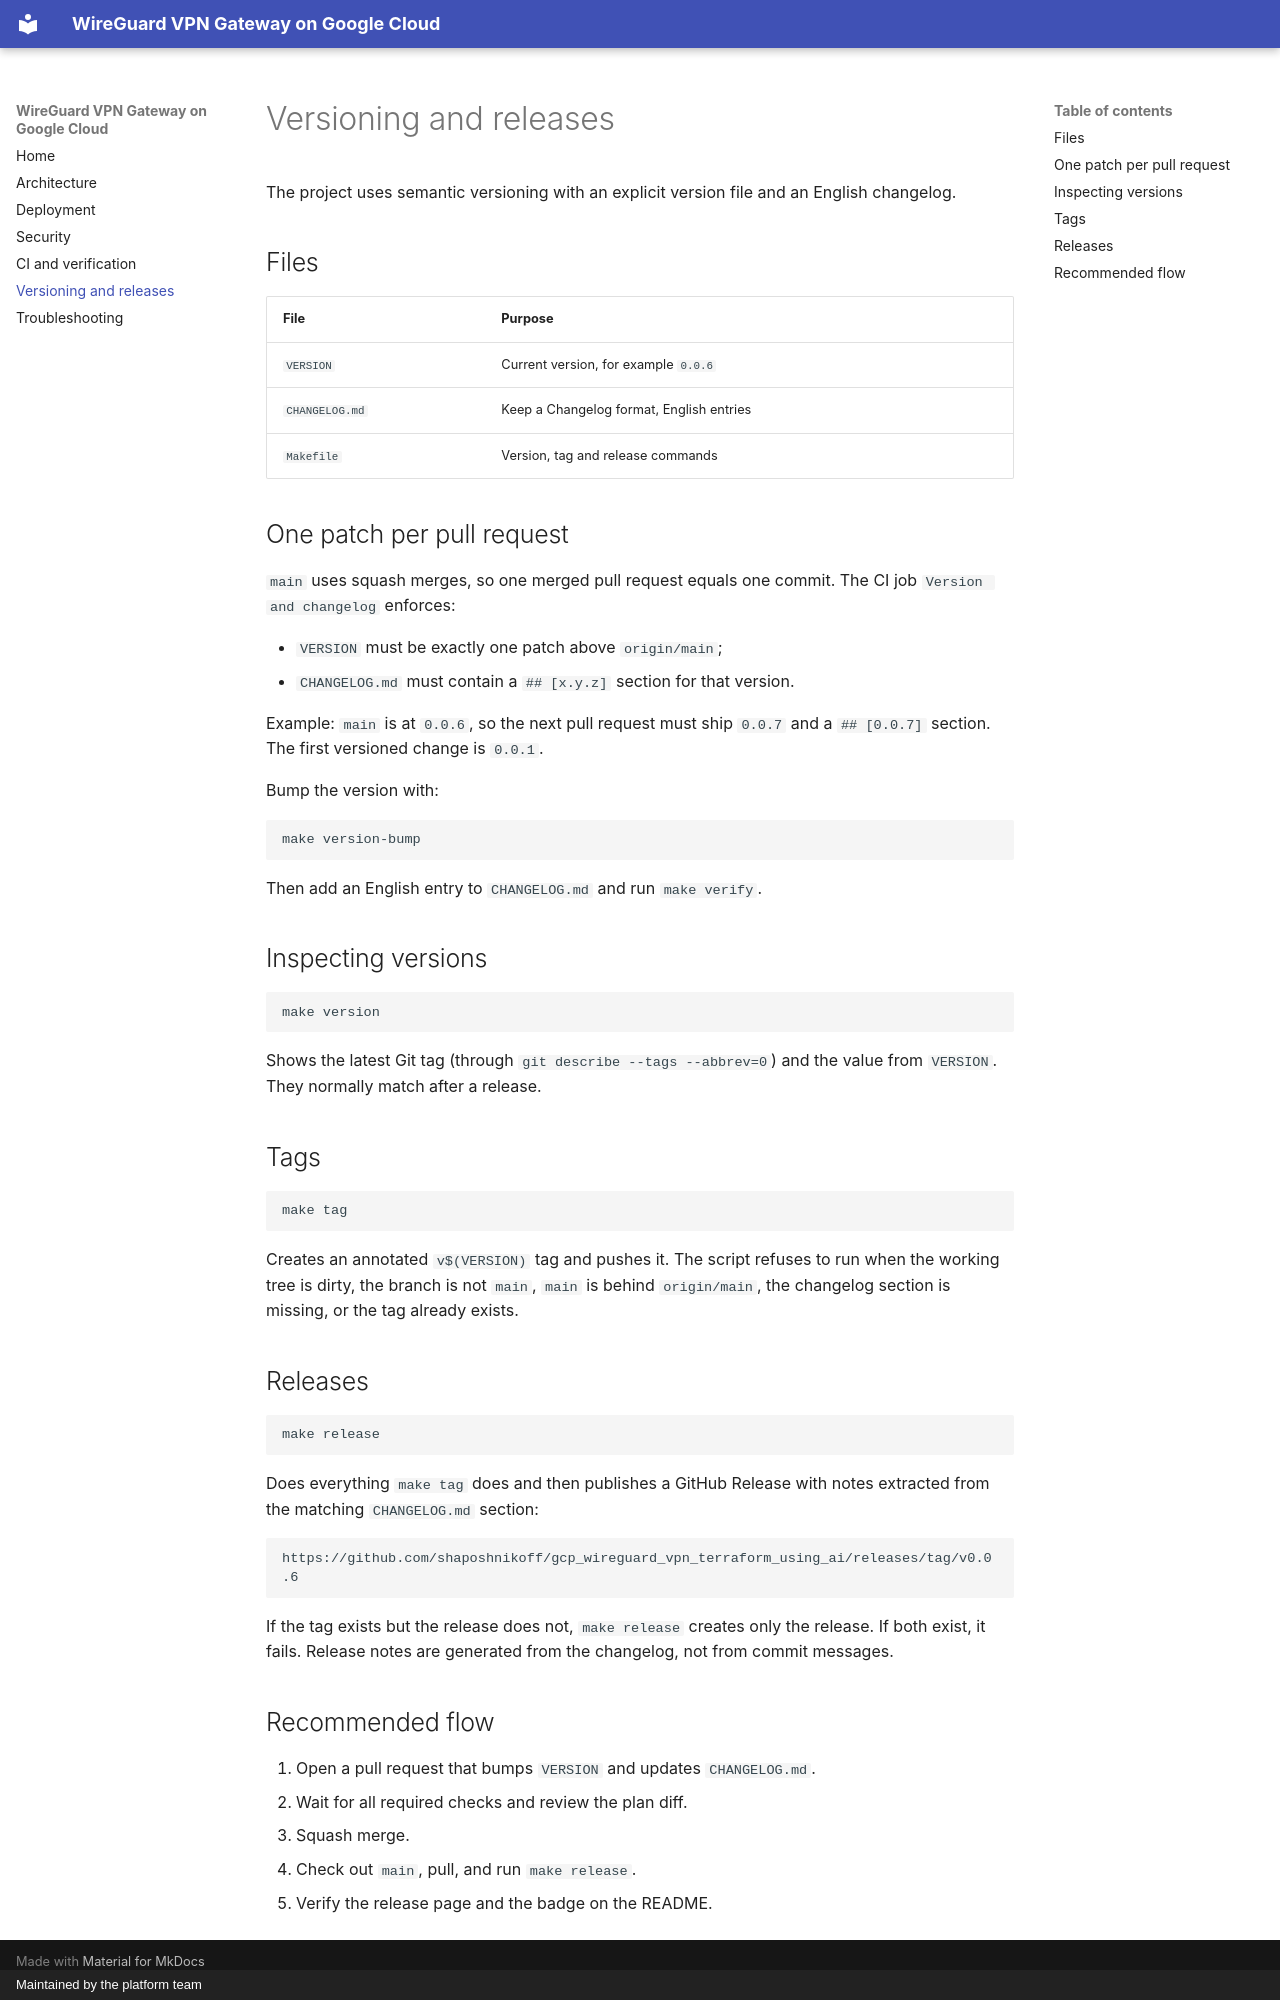

repository: shaposhnikoff/gcp_wireguard_vpn_terraform_using_ai · page: versioning-and-releases/index.html · generator: mkdocs · copyright: Maintained by the platform team

# Versioning and releases

The project uses semantic versioning with an explicit version file and an
English changelog.

## Files

| File | Purpose |
|---|---|
| `VERSION` | Current version, for example `0.0.6` |
| `CHANGELOG.md` | Keep a Changelog format, English entries |
| `Makefile` | Version, tag and release commands |

## One patch per pull request

`main` uses squash merges, so one merged pull request equals one commit. The CI
job `Version and changelog` enforces:

- `VERSION` must be exactly one patch above `origin/main`;
- `CHANGELOG.md` must contain a `## [x.y.z]` section for that version.

Example: `main` is at `0.0.6`, so the next pull request must ship `0.0.7` and a
`## [0.0.7]` section. The first versioned change is `0.0.1`.

Bump the version with:

```bash
make version-bump
```

Then add an English entry to `CHANGELOG.md` and run `make verify`.

## Inspecting versions

```bash
make version
```

Shows the latest Git tag (through `git describe --tags --abbrev=0`) and the
value from `VERSION`. They normally match after a release.

## Tags

```bash
make tag
```

Creates an annotated `v$(VERSION)` tag and pushes it. The script refuses to run
when the working tree is dirty, the branch is not `main`, `main` is behind
`origin/main`, the changelog section is missing, or the tag already exists.

## Releases

```bash
make release
```

Does everything `make tag` does and then publishes a GitHub Release with notes
extracted from the matching `CHANGELOG.md` section:

```text
https://github.com/shaposhnikoff/gcp_wireguard_vpn_terraform_using_ai/releases/tag/v0.0.6
```

If the tag exists but the release does not, `make release` creates only the
release. If both exist, it fails. Release notes are generated from the
changelog, not from commit messages.

## Recommended flow

1. Open a pull request that bumps `VERSION` and updates `CHANGELOG.md`.
2. Wait for all required checks and review the plan diff.
3. Squash merge.
4. Check out `main`, pull, and run `make release`.
5. Verify the release page and the badge on the README.
